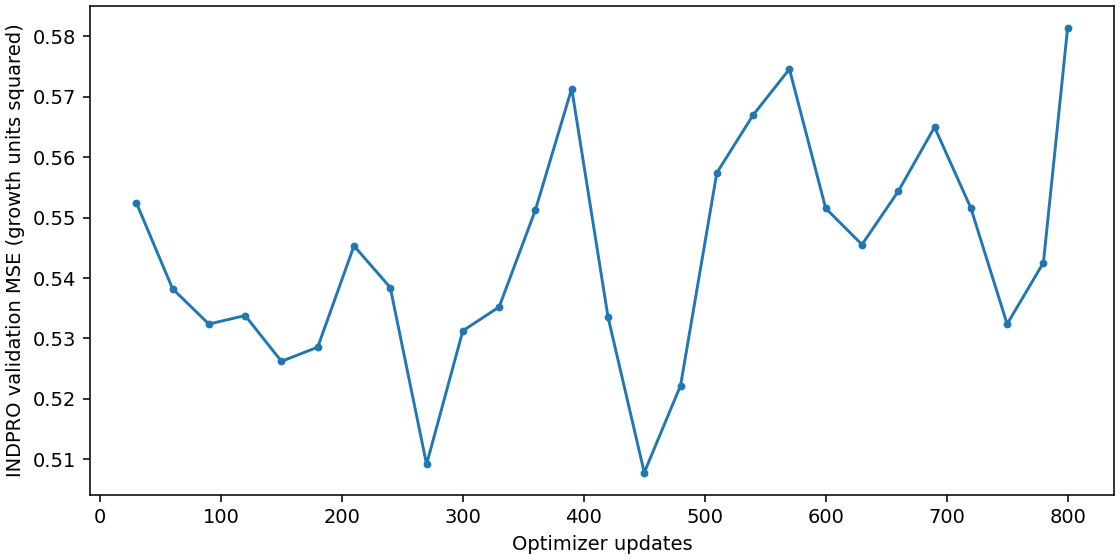

Values plotted in this chart, from the file beside it:
update, mse_standardized, mae_standardized, mse_growth_units, mae_growth_units
30, 0.9099, 0.6438, 0.5525, 0.5016
60, 0.8865, 0.628, 0.5382, 0.4893
90, 0.8768, 0.6209, 0.5324, 0.4838
120, 0.8792, 0.6307, 0.5338, 0.4915
150, 0.8667, 0.6271, 0.5262, 0.4886
180, 0.8705, 0.6274, 0.5286, 0.4889
210, 0.8981, 0.6433, 0.5453, 0.5012
240, 0.8868, 0.6335, 0.5384, 0.4936
270, 0.8386, 0.6067, 0.5092, 0.4727
300, 0.875, 0.627, 0.5313, 0.4886
330, 0.8815, 0.6423, 0.5352, 0.5005
360, 0.9079, 0.6418, 0.5513, 0.5001
390, 0.941, 0.6666, 0.5713, 0.5194
420, 0.8788, 0.6358, 0.5336, 0.4954
450, 0.8364, 0.6127, 0.5078, 0.4774
480, 0.8601, 0.6082, 0.5222, 0.4739
510, 0.918, 0.638, 0.5574, 0.4971
540, 0.9338, 0.6541, 0.567, 0.5097
570, 0.9463, 0.6743, 0.5746, 0.5254
600, 0.9084, 0.6432, 0.5515, 0.5012
630, 0.8985, 0.6355, 0.5455, 0.4952
660, 0.913, 0.643, 0.5543, 0.501
690, 0.9305, 0.6526, 0.565, 0.5085
720, 0.9085, 0.6449, 0.5516, 0.5025
750, 0.8768, 0.6205, 0.5324, 0.4835
780, 0.8936, 0.6242, 0.5425, 0.4864
800, 0.9575, 0.6658, 0.5813, 0.5188
